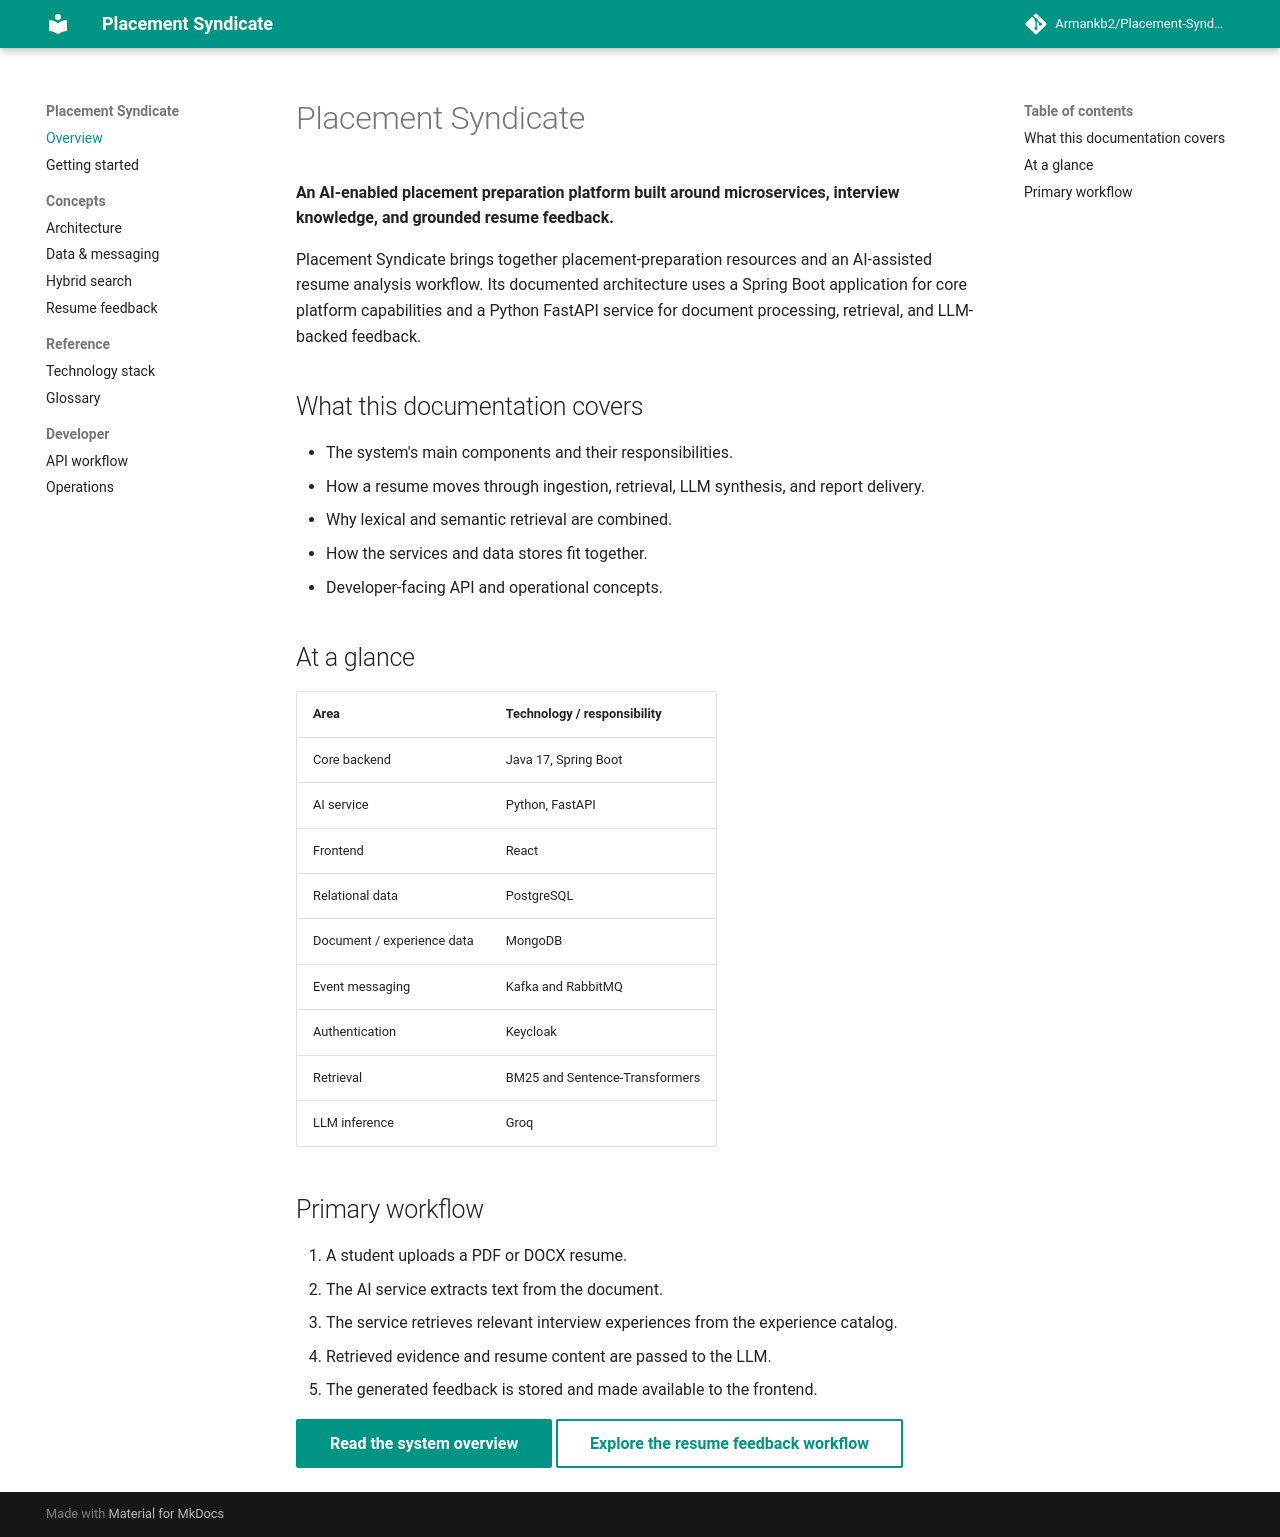

repository: Armankb2/psdoc · page: index.html · generator: mkdocs

# Placement Syndicate

**An AI-enabled placement preparation platform built around microservices, interview knowledge, and grounded resume feedback.**

Placement Syndicate brings together placement-preparation resources and an AI-assisted resume analysis workflow. Its documented architecture uses a Spring Boot application for core platform capabilities and a Python FastAPI service for document processing, retrieval, and LLM-backed feedback.

## What this documentation covers

- The system's main components and their responsibilities.
- How a resume moves through ingestion, retrieval, LLM synthesis, and report delivery.
- Why lexical and semantic retrieval are combined.
- How the services and data stores fit together.
- Developer-facing API and operational concepts.

## At a glance

| Area | Technology / responsibility |
|---|---|
| Core backend | Java 17, Spring Boot |
| AI service | Python, FastAPI |
| Frontend | React |
| Relational data | PostgreSQL |
| Document / experience data | MongoDB |
| Event messaging | Kafka and RabbitMQ |
| Authentication | Keycloak |
| Retrieval | BM25 and Sentence-Transformers |
| LLM inference | Groq |

## Primary workflow

1. A student uploads a PDF or DOCX resume.
2. The AI service extracts text from the document.
3. The service retrieves relevant interview experiences from the experience catalog.
4. Retrieved evidence and resume content are passed to the LLM.
5. The generated feedback is stored and made available to the frontend.

[Read the system overview](getting-started.md){ .md-button .md-button--primary }
[Explore the resume feedback workflow](resume-feedback.md){ .md-button }
